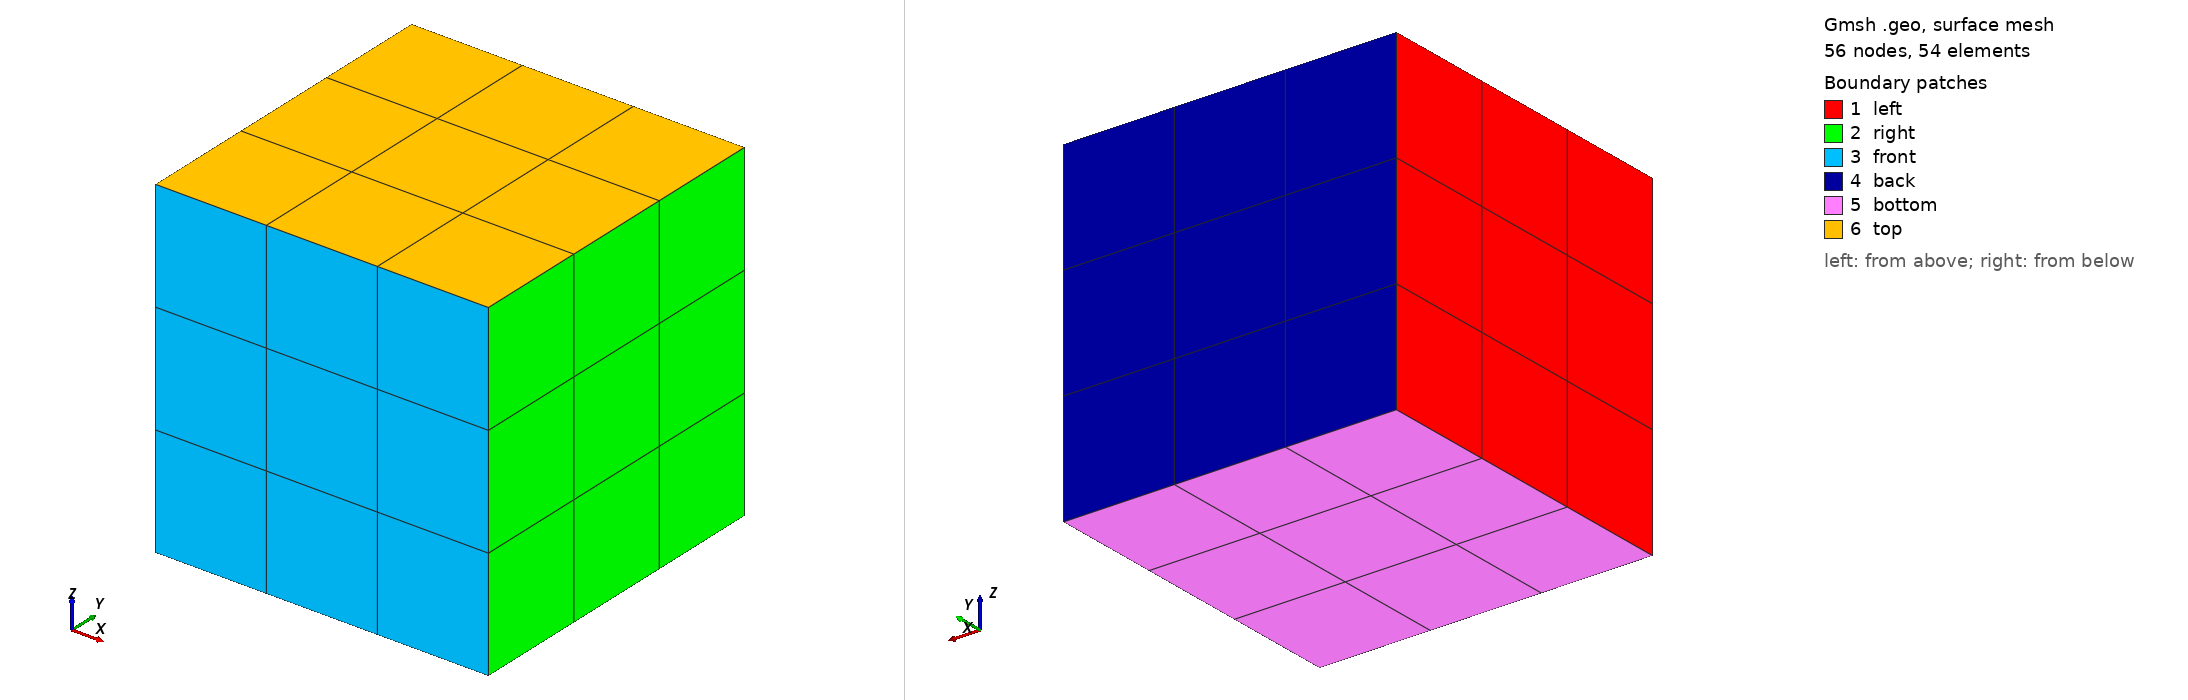

Gmsh geometry script, surface-meshed: 56 nodes, 54 surface elements. Boundary patches (legend numbers): 1 left, 2 right, 3 front, 4 back, 5 bottom, 6 top. Left view from above one corner, right view from below the opposite corner. Legend entries are the model's physical surfaces. The drawing asked Gmsh for element sizes between 1% and 20% of the model's largest extent; the script's own settings can give other sizes.

=== cube-hex.geo (drawn) ===
SetFactory("OpenCASCADE");
a = 1;
n = 3;
Box(1) = {0, 0, 0, a, a, a};

Physical Surface("left",1) = {1};
Physical Surface("right",2) = {2};
Physical Surface("front",3) = {3};
Physical Surface("back",4) = {4};
Physical Surface("bottom",5) = {5};
Physical Surface("top",6) = {6};
Physical Volume("volume",7) = {1};

Mesh.ElementOrder = 1;
Mesh.RecombineAll = 1;
Mesh.Recombine3DAll = 1;

Transfinite Line "*" = n/Mesh.MeshSizeFactor+1;
Transfinite Surface "*";
Transfinite Volume "*";
